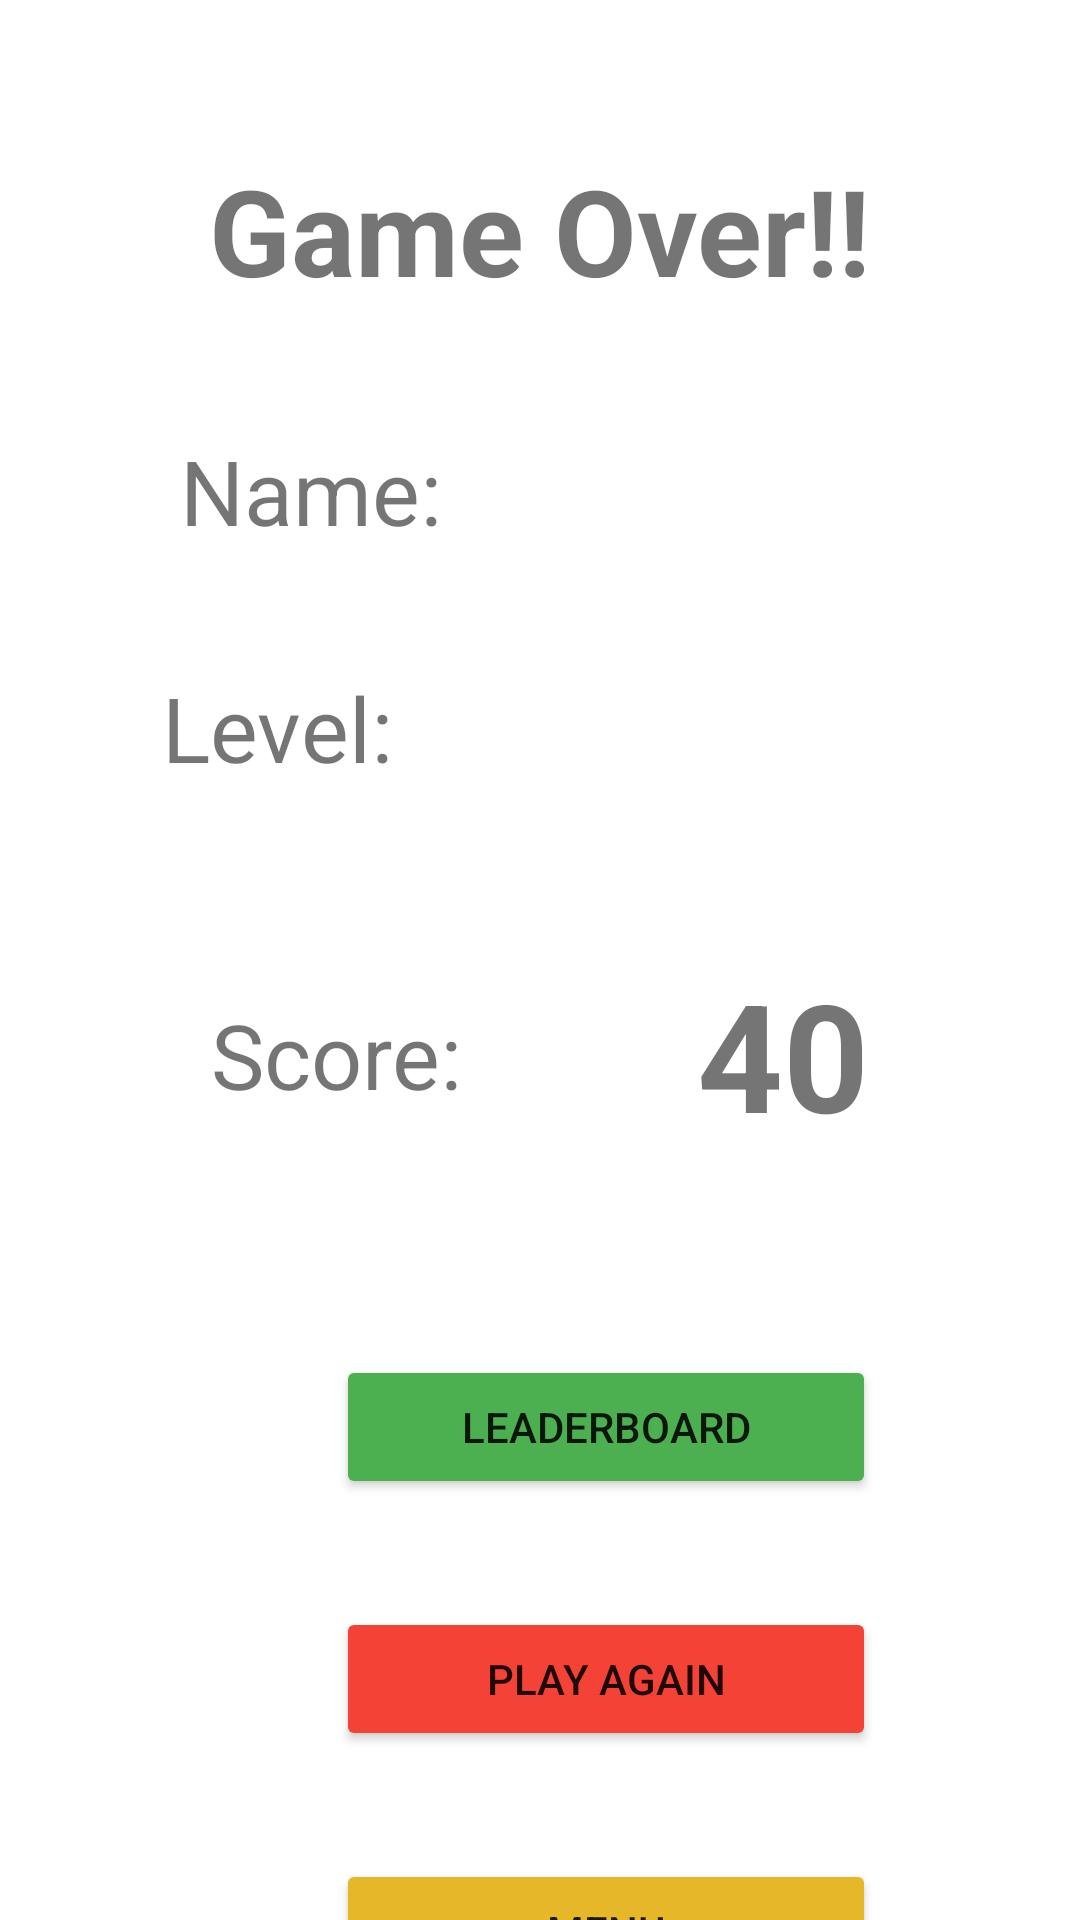

Layout XML and referenced resources for this Android screen:
<!-- AndroidManifest.xml: application theme Theme.PlaywareTwo -->
<!-- res/layout/fragment_end_chase.xml -->
<?xml version="1.0" encoding="utf-8"?>
<androidx.constraintlayout.widget.ConstraintLayout xmlns:android="http://schemas.android.com/apk/res/android"
    xmlns:app="http://schemas.android.com/apk/res-auto"
    xmlns:tools="http://schemas.android.com/tools"
    android:id="@+id/frameLayout2"
    android:layout_width="match_parent"
    android:layout_height="match_parent"
    tools:context=".ChaseTheLight.EndChase">


    <TextView
        android:id="@+id/levelfill"
        android:layout_width="241dp"
        android:layout_height="63dp"
        android:textSize="50sp"


        android:textStyle="bold"
        app:layout_constraintBottom_toBottomOf="@+id/level"
        app:layout_constraintEnd_toEndOf="parent"
        app:layout_constraintHorizontal_bias="0.391"
        app:layout_constraintStart_toEndOf="@+id/Name"
        app:layout_constraintTop_toTopOf="@+id/level" />

    <TextView
        android:id="@+id/namefill"
        android:layout_width="241dp"
        android:layout_height="63dp"
        android:textSize="50sp"
        android:textStyle="bold"
        app:layout_constraintBottom_toBottomOf="@+id/Name"
        app:layout_constraintEnd_toEndOf="parent"
        app:layout_constraintHorizontal_bias="0.391"
        app:layout_constraintStart_toEndOf="@+id/Name"
        app:layout_constraintTop_toTopOf="@+id/Name" />

    <TextView
        android:id="@+id/Name"
        android:layout_width="wrap_content"
        android:layout_height="wrap_content"
        android:layout_marginStart="60dp"
        android:layout_marginTop="40dp"
        android:text="Name:"
        android:textSize="30sp"
        app:layout_constraintStart_toStartOf="parent"
        app:layout_constraintTop_toBottomOf="@+id/textGame" />

    <TextView
        android:id="@+id/level"
        android:layout_width="wrap_content"
        android:layout_height="wrap_content"
        android:layout_marginStart="52dp"
        android:text="Level:"


        android:textSize="30sp"
        app:layout_constraintBottom_toTopOf="@+id/textView"
        app:layout_constraintEnd_toStartOf="@+id/levelfill"
        app:layout_constraintHorizontal_bias="0.25"
        app:layout_constraintStart_toStartOf="parent"
        app:layout_constraintTop_toBottomOf="@+id/Name"
        app:layout_constraintVertical_bias="0.361" />

    <TextView
        android:id="@+id/textGame"
        android:layout_width="wrap_content"
        android:layout_height="wrap_content"
        android:layout_marginTop="50dp"
        android:text="Game Over!!"
        android:backgroundTint="@color/black"
        android:textSize="40sp"
        android:textStyle="bold"
        app:layout_constraintEnd_toEndOf="parent"
        app:layout_constraintStart_toStartOf="parent"
        app:layout_constraintTop_toTopOf="parent" />

    <TextView
        android:id="@+id/textView"
        android:layout_width="wrap_content"
        android:layout_height="wrap_content"
        android:layout_marginTop="228dp"
        android:text="Score: "
        android:textSize="30sp"
        app:layout_constraintEnd_toStartOf="@+id/textScore"
        app:layout_constraintHorizontal_bias="0.5"
        app:layout_constraintStart_toStartOf="parent"
        app:layout_constraintTop_toBottomOf="@+id/textGame" />

    <TextView
        android:id="@+id/textScore"
        android:layout_width="wrap_content"
        android:layout_height="wrap_content"
        android:text="40"
        android:textSize="50sp"
        android:textStyle="bold"
        app:layout_constraintBottom_toBottomOf="@+id/textView"
        app:layout_constraintEnd_toEndOf="parent"
        app:layout_constraintHorizontal_bias="0.5"
        app:layout_constraintStart_toEndOf="@+id/textView"
        app:layout_constraintTop_toTopOf="@+id/textView"
        app:layout_constraintVertical_bias="0.518" />

    <Button
        android:id="@+id/leaderlist"
        android:layout_width="180dp"
        android:layout_height="wrap_content"
        android:layout_marginStart="112dp"
        android:layout_marginTop="80dp"
        android:backgroundTint="#4CAF50"
        android:text="Leaderboard"
        app:layout_constraintStart_toStartOf="parent"
        app:layout_constraintTop_toBottomOf="@id/textView" />

    <Button
        android:id="@+id/playagain"
        android:layout_width="180dp"
        android:layout_height="wrap_content"
        android:layout_marginStart="112dp"
        android:layout_marginTop="36dp"
        android:layout_marginBottom="30dp"
        android:backgroundTint="#F44336"
        android:text="Play Again"
        app:layout_constraintBottom_toTopOf="@+id/menu"
        app:layout_constraintStart_toStartOf="parent"
        app:layout_constraintTop_toBottomOf="@+id/leaderlist"
        app:layout_constraintVertical_bias="1.0" />

    <Button
        android:id="@+id/menu"
        android:layout_width="180dp"
        android:layout_height="wrap_content"
        android:layout_marginStart="112dp"
        android:layout_marginTop="36dp"
        android:backgroundTint="#E6B729"
        android:text="Menu"
        app:layout_constraintStart_toStartOf="parent"
        app:layout_constraintTop_toBottomOf="@id/playagain" />


</androidx.constraintlayout.widget.ConstraintLayout>
<!-- resources referenced by this layout -->
<resources>
  <color name="black">#FF000000</color>
  <style name="Theme.PlaywareTwo" parent="Theme.MaterialComponents.DayNight.DarkActionBar">
          
          <item name="colorPrimary">@color/buttons</item>
          <item name="colorPrimaryVariant">@color/purple_700</item>
          <item name="colorOnPrimary">@color/background</item>
          
          <item name="colorSecondary">@color/teal_200</item>
          <item name="colorSecondaryVariant">@color/teal_700</item>
          <item name="colorOnSecondary">@color/black</item>
          
          <item name="android:statusBarColor" tools:targetApi="l">?attr/colorPrimaryVariant</item>
          
      </style>
  <color name="buttons">#009688</color>
  <color name="purple_700">#FF3700B3</color>
  <color name="background">#CAFFD3</color>
  <color name="teal_200">#FF03DAC5</color>
  <color name="teal_700">#FF018786</color>
</resources>
